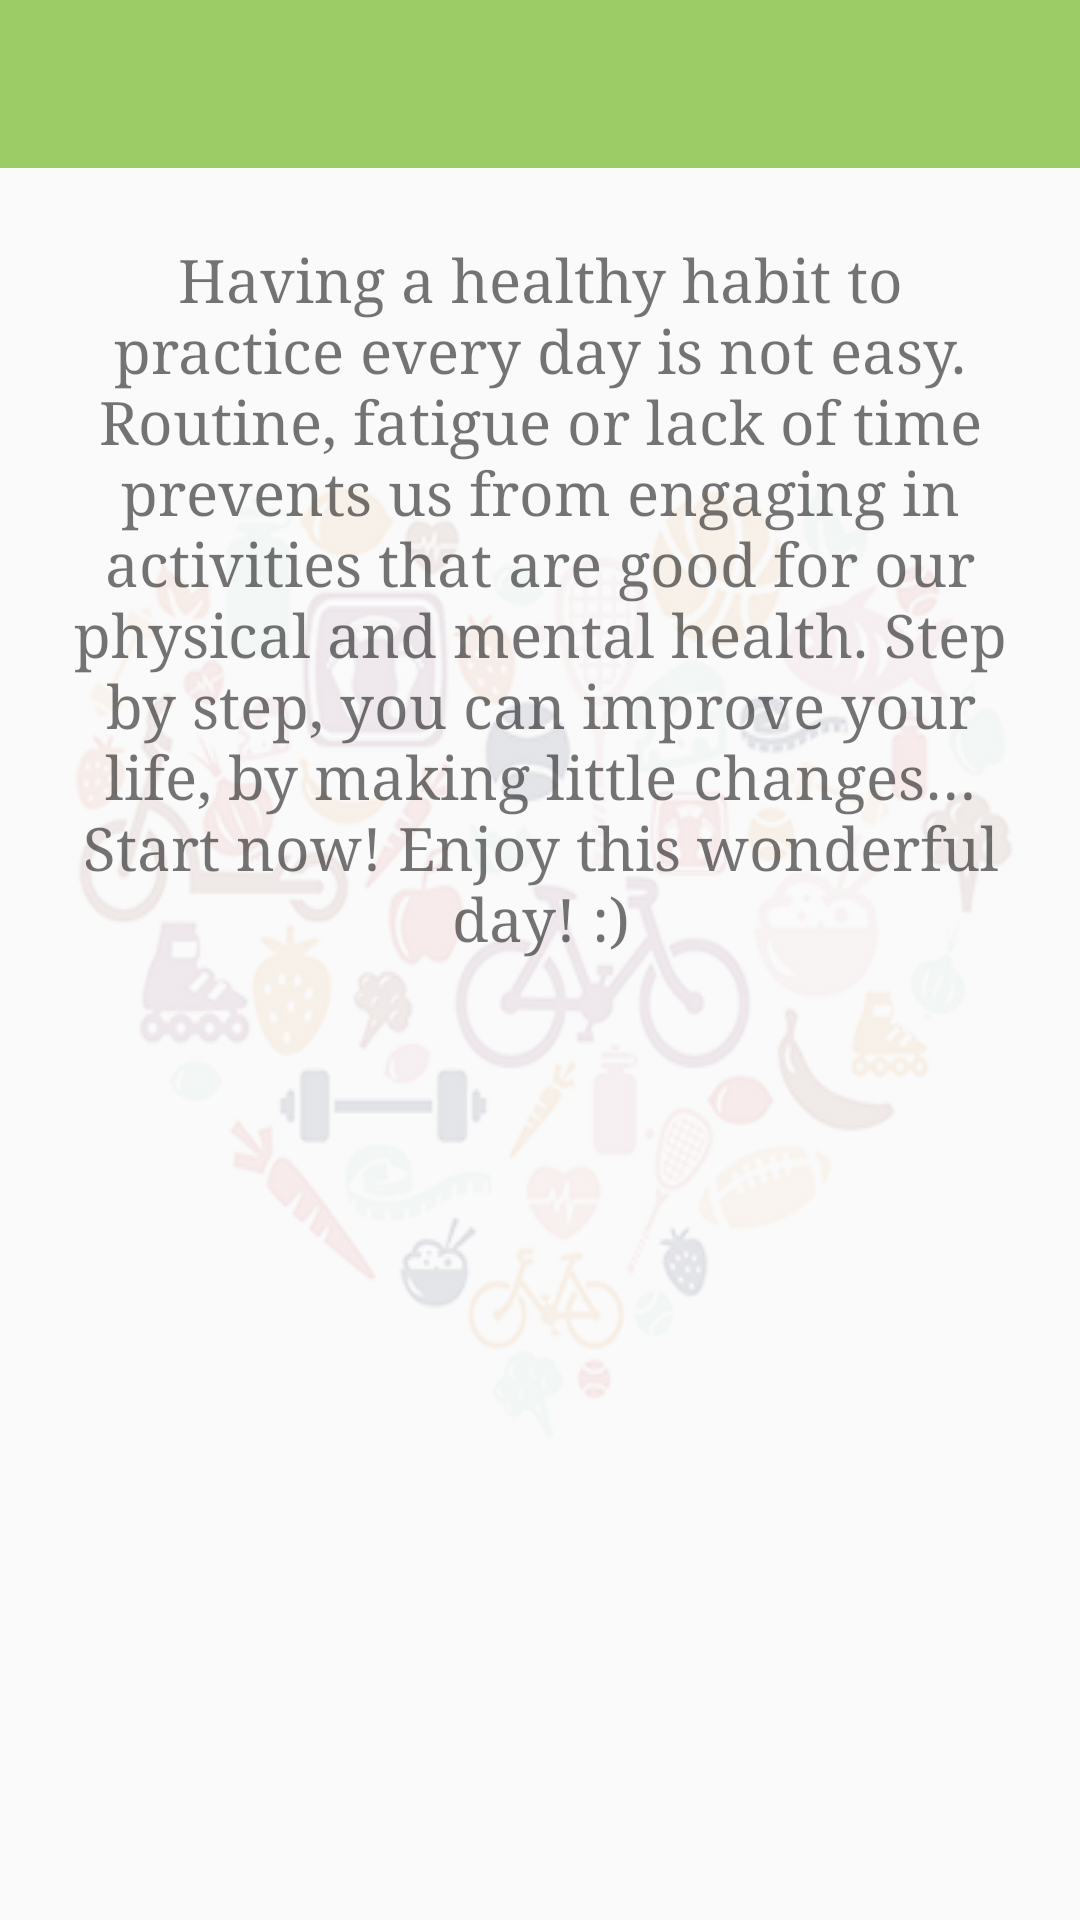

Here is an Android app screen rendered from its layout file. Give the layout XML and the strings, colors and styles it references.
<!-- AndroidManifest.xml: activity theme AppTheme.NoActionBar -->
<!-- res/layout/activity_main.xml -->
<?xml version="1.0" encoding="utf-8"?>
<RelativeLayout xmlns:android="http://schemas.android.com/apk/res/android"
    xmlns:app="http://schemas.android.com/apk/res-auto"
    xmlns:tools="http://schemas.android.com/tools"
    android:layout_width="match_parent"
    android:layout_height="match_parent"
    android:background="@drawable/bg_good_habits_10"
    android:fitsSystemWindows="true"
    tools:context="com.example.arthur.goodhabits.MainActivity">

    <android.support.v7.widget.Toolbar
        android:id="@+id/main_toolbar"
        android:layout_width="match_parent"
        android:layout_height="?attr/actionBarSize"
        android:background="?attr/colorPrimary"
        app:popupTheme="@style/AppTheme.PopupOverlay" />

    <TextView
        android:id="@+id/main_motivational_text"
        android:layout_width="wrap_content"
        android:layout_height="wrap_content"
        android:layout_below="@id/main_toolbar"
        android:layout_centerHorizontal="true"
        android:layout_marginTop="24dp"
        android:layout_marginStart="20dp"
        android:layout_marginEnd="20dp"
        android:gravity="center"
        android:textSize="20sp"
        android:typeface="serif"
        android:text="@string/motivational_text" />

    <android.support.v4.view.ViewPager
        android:id="@+id/main_viewpager"
        android:layout_width="match_parent"
        android:layout_height="250dp"
        android:layout_alignParentBottom="true"/>

</RelativeLayout>
<!-- resources referenced by this layout -->
<resources>
  <!-- drawable bg_good_habits_10: png bitmap (drawable, 171127 bytes) -->
  <string name="motivational_text">Having a healthy habit to practice every day is not easy. Routine, fatigue or lack of time prevents us
  from engaging in activities that are good for our physical and mental health. Step by step, you can improve your life, by making little changes…Start now! Enjoy this wonderful day! :)</string>
  <style name="AppTheme.PopupOverlay" parent="ThemeOverlay.AppCompat.Light" />
  <style name="AppTheme.NoActionBar">
          <item name="windowActionBar">false</item>
          <item name="windowNoTitle">true</item>
      </style>
</resources>
